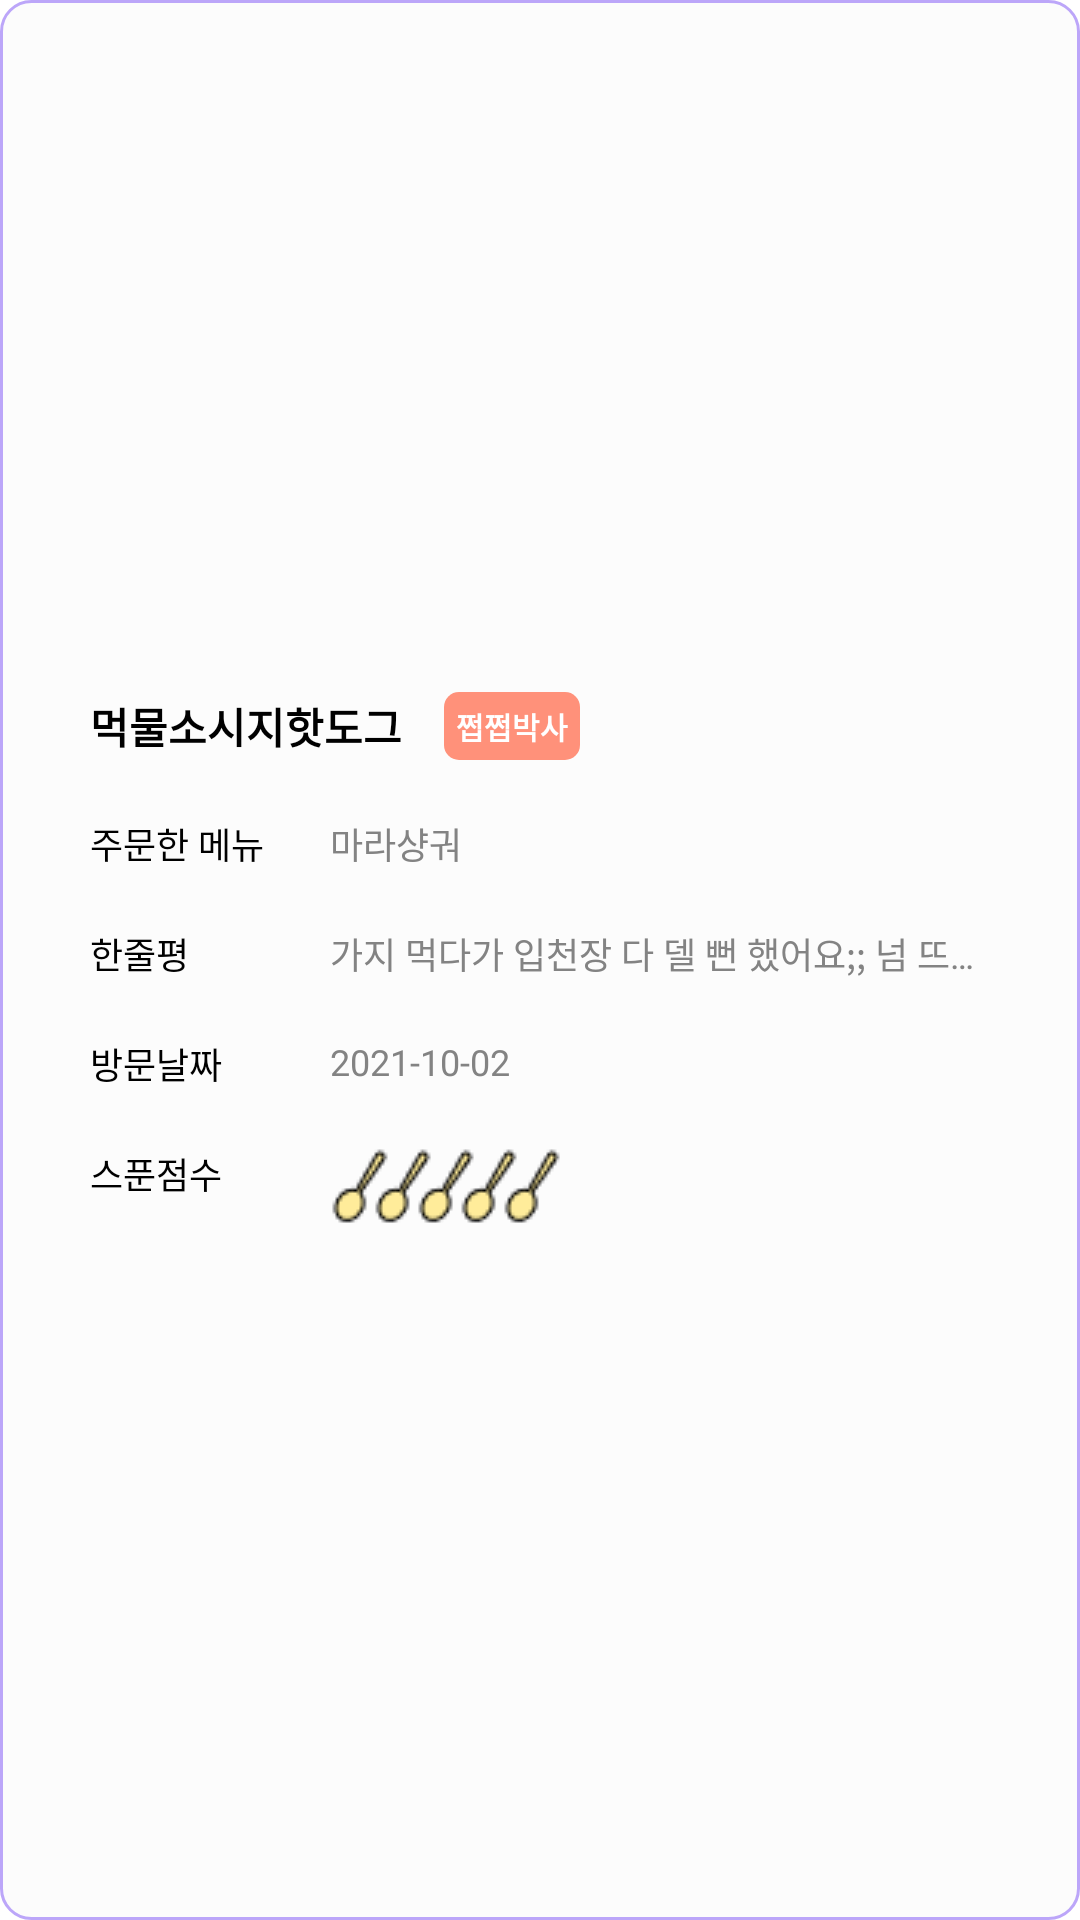

Here is an Android app screen rendered from its layout file. Give the layout XML and the strings, colors and styles it references.
<!-- AndroidManifest.xml: application theme Theme.CrystalSpoon -->
<!-- res/layout/listitem_restd_review.xml -->
<?xml version="1.0" encoding="utf-8"?>
<androidx.constraintlayout.widget.ConstraintLayout xmlns:android="http://schemas.android.com/apk/res/android"
    xmlns:app="http://schemas.android.com/apk/res-auto"
    xmlns:tools="http://schemas.android.com/tools"
    android:id="@+id/layout"
    android:layout_width="match_parent"
    android:layout_height="wrap_content"
    android:layout_marginBottom="19dp"
    android:background="@drawable/restd_style_review_stroke"
    android:paddingLeft="30dp"
    android:paddingTop="18dp"
    android:paddingRight="30dp"
    android:paddingBottom="18dp">

    <LinearLayout
        android:id="@+id/linear"
        android:layout_width="match_parent"
        android:layout_height="wrap_content"
        android:orientation="vertical"
        app:layout_constraintBottom_toBottomOf="parent"
        app:layout_constraintEnd_toEndOf="parent"
        app:layout_constraintStart_toStartOf="parent"
        app:layout_constraintTop_toTopOf="parent">

        <LinearLayout
            android:id="@+id/linear_userInfo"
            android:layout_width="match_parent"
            android:layout_height="match_parent"
            android:gravity="center_vertical"
            android:orientation="horizontal">

            <TextView
                android:id="@+id/text_nickname"
                android:layout_width="wrap_content"
                android:layout_height="wrap_content"
                android:text="먹물소시지핫도그"
                android:textColor="@color/black"
                android:textStyle="bold" />

            <TextView
                android:id="@+id/text_badge"
                android:layout_width="wrap_content"
                android:layout_height="wrap_content"
                android:layout_marginLeft="14dp"
                android:background="@drawable/restd_style_user_badge"
                android:padding="4dp"
                android:text="쩝쩝박사"
                android:textColor="@color/white"
                android:textSize="10sp"
                android:textStyle="bold" />

        </LinearLayout>

        <androidx.constraintlayout.widget.ConstraintLayout
            android:id="@+id/layout_menu"
            android:layout_width="match_parent"
            android:layout_height="wrap_content"
            android:layout_marginTop="19dp">

            <TextView
                android:id="@+id/text_menu"
                android:layout_width="wrap_content"
                android:layout_height="wrap_content"
                android:text="주문한 메뉴"
                android:textColor="@color/black"
                android:textSize="12sp"
                app:layout_constraintStart_toStartOf="parent"
                app:layout_constraintTop_toTopOf="parent" />

            <TextView
                android:id="@+id/text_menuInfo"
                android:layout_width="match_parent"
                android:layout_height="wrap_content"
                android:layout_marginLeft="80dp"
                android:ellipsize="end"
                android:maxLines="1"
                android:text="마라샹궈"
                android:textColor="@color/black_75"
                android:textSize="12sp"
                app:layout_constraintStart_toStartOf="parent"
                app:layout_constraintTop_toTopOf="parent" />
        </androidx.constraintlayout.widget.ConstraintLayout>

        <androidx.constraintlayout.widget.ConstraintLayout
            android:id="@+id/layout_review"
            android:layout_width="match_parent"
            android:layout_height="wrap_content"
            android:layout_marginTop="19dp">

            <TextView
                android:id="@+id/text_review"
                android:layout_width="wrap_content"
                android:layout_height="wrap_content"
                android:text="한줄평"
                android:textColor="@color/black"
                android:textSize="12sp"
                app:layout_constraintStart_toStartOf="parent"
                app:layout_constraintTop_toTopOf="parent" />

            <TextView
                android:id="@+id/text_reviewInfo"
                android:layout_width="match_parent"
                android:layout_height="wrap_content"
                android:layout_marginLeft="80dp"
                android:ellipsize="end"
                android:maxLines="1"
                android:text="가지 먹다가 입천장 다 델 뻔 했어요;; 넘 뜨거운 거 아닌가요... 그래도 잘 먹었습니다."
                android:textColor="@color/black_75"
                android:textSize="12sp"
                app:layout_constraintStart_toStartOf="parent"
                app:layout_constraintTop_toTopOf="parent" />
        </androidx.constraintlayout.widget.ConstraintLayout>

        <androidx.constraintlayout.widget.ConstraintLayout
            android:id="@+id/layout_date"
            android:layout_width="match_parent"
            android:layout_height="wrap_content"
            android:layout_marginTop="19dp">

            <TextView
                android:id="@+id/text_date"
                android:layout_width="wrap_content"
                android:layout_height="wrap_content"
                android:text="방문날짜"
                android:textColor="@color/black"
                android:textSize="12sp"
                app:layout_constraintStart_toStartOf="parent"
                app:layout_constraintTop_toTopOf="parent" />

            <TextView
                android:id="@+id/text_dateInfo"
                android:layout_width="match_parent"
                android:layout_height="wrap_content"
                android:layout_marginLeft="80dp"
                android:ellipsize="end"
                android:maxLines="1"
                android:text="2021-10-02"
                android:textColor="@color/black_75"
                android:textSize="12sp"
                app:layout_constraintStart_toStartOf="parent"
                app:layout_constraintTop_toTopOf="parent" />
        </androidx.constraintlayout.widget.ConstraintLayout>

        <androidx.constraintlayout.widget.ConstraintLayout
            android:id="@+id/layout_spoon"
            android:layout_width="match_parent"
            android:layout_height="wrap_content"
            android:layout_marginTop="19dp">

            <TextView
                android:id="@+id/text_spoon"
                android:layout_width="wrap_content"
                android:layout_height="wrap_content"
                android:text="스푼점수"
                android:textColor="@color/black"
                android:textSize="12sp"
                app:layout_constraintStart_toStartOf="parent"
                app:layout_constraintTop_toTopOf="parent" />

            <LinearLayout
                android:id="@+id/linear_spoons"
                android:layout_width="match_parent"
                android:layout_height="wrap_content"
                android:layout_marginLeft="80dp"
                app:layout_constraintStart_toStartOf="parent"
                app:layout_constraintTop_toTopOf="parent">

                <ImageView
                    android:id="@+id/img_spoon1"
                    android:layout_width="wrap_content"
                    android:layout_height="wrap_content"
                    android:src="@drawable/ic_spoon_fill" />

                <ImageView
                    android:id="@+id/img_spoon2"
                    android:layout_width="wrap_content"
                    android:layout_height="wrap_content"
                    android:layout_marginStart="-8dp"
                    android:layout_marginLeft="-8dp"
                    android:src="@drawable/ic_spoon_fill" />

                <ImageView
                    android:id="@+id/img_spoon3"
                    android:layout_width="wrap_content"
                    android:layout_height="wrap_content"
                    android:layout_marginStart="-8dp"
                    android:layout_marginLeft="-8dp"
                    android:src="@drawable/ic_spoon_fill" />

                <ImageView
                    android:id="@+id/img_spoon4"
                    android:layout_width="wrap_content"
                    android:layout_height="wrap_content"
                    android:layout_marginStart="-8dp"
                    android:layout_marginLeft="-8dp"
                    android:src="@drawable/ic_spoon_fill" />

                <ImageView
                    android:id="@+id/img_spoon5"
                    android:layout_width="wrap_content"
                    android:layout_height="wrap_content"
                    android:layout_marginStart="-8dp"
                    android:layout_marginLeft="-8dp"
                    android:src="@drawable/ic_spoon_fill" />
            </LinearLayout>
        </androidx.constraintlayout.widget.ConstraintLayout>

    </LinearLayout>
</androidx.constraintlayout.widget.ConstraintLayout>
<!-- resources referenced by this layout -->
<resources>
  <color name="black">#FF000000</color>
  <color name="black_75">#FF838383</color>
  <color name="white">#FFFFFFFF</color>
  <!-- drawable ic_spoon_fill: png bitmap (drawable, 515 bytes) -->
  <!-- drawable restd_style_review_stroke (drawable) -->
  <?xml version="1.0" encoding="utf-8"?>
  <layer-list xmlns:android="http://schemas.android.com/apk/res/android">
      <item>
          <shape>
              <solid android:color="#FFFCFCFC" />
              <corners android:radius="10dp" />
              <stroke
                  android:width="1dp"
                  android:color="@color/sujung_purple" />
          </shape>
      </item>
  </layer-list>
  <!-- drawable restd_style_user_badge (drawable) -->
  <?xml version="1.0" encoding="utf-8"?>
  <layer-list xmlns:android="http://schemas.android.com/apk/res/android">
      <item>
          <shape>
              <solid android:color="@color/coral" />
              <corners android:radius="5dp" />
          </shape>
      </item>
  </layer-list>
  <style name="Theme.CrystalSpoon" parent="Theme.MaterialComponents.DayNight.DarkActionBar">
          <item name="windowNoTitle">true</item>
          
          <item name="colorPrimary">@color/purple_500</item>
          <item name="colorPrimaryVariant">@color/purple_700</item>
          <item name="colorOnPrimary">@color/white</item>
          
          <item name="colorSecondary">@color/teal_200</item>
          <item name="colorSecondaryVariant">@color/teal_700</item>
          <item name="colorOnSecondary">@color/black</item>
          
          <item name="android:statusBarColor" tools:targetApi="l">@color/background</item>
          <item name="android:windowLightStatusBar" tools:targetApi="m">true</item>
          
      </style>
  <color name="sujung_purple">#FFBCA6F9</color>
  <color name="coral">#FFFF917A</color>
  <color name="purple_500">#FF6200EE</color>
  <color name="purple_700">#FF3700B3</color>
  <color name="teal_200">#FF03DAC5</color>
  <color name="teal_700">#FF018786</color>
  <color name="background">#F7F7FA</color>
</resources>
